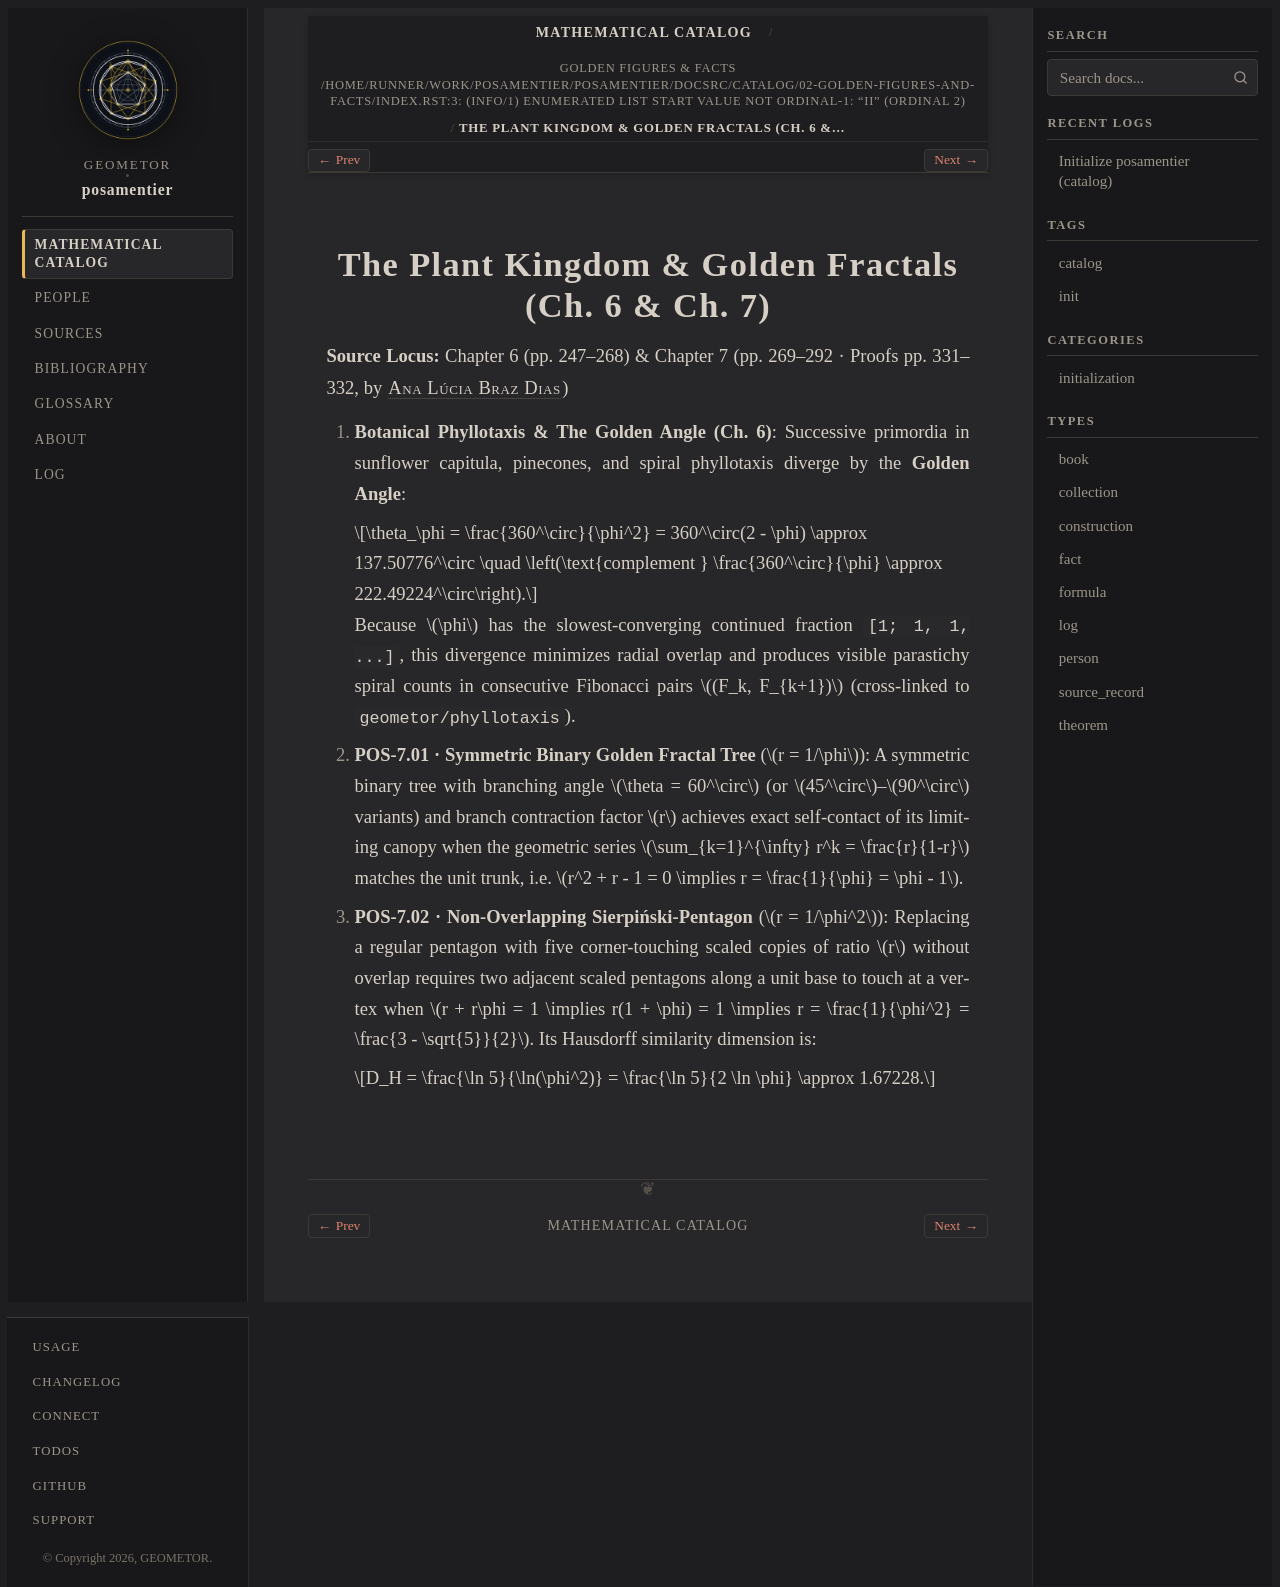

repository: geometor/posamentier · page: catalog/02-golden-figures-and-facts/phyllotaxis-and-fractals.html · generator: sphinx

:type: fact
:order: 5
:excerpt: Golden Angle phyllotaxis (Ch. 6) and self-similar Golden Fractal Tree and Sierpinski-Pentagon scaling factors (Ch. 7).

The Plant Kingdom & Golden Fractals (Ch. 6 & Ch. 7)
===================================================

**Source Locus:** Chapter 6 (pp. 247–268) & Chapter 7 (pp. 269–292 · Proofs pp. 331–332, by :person:`Ana Lúcia Braz Dias <dias>`)

1. **Botanical Phyllotaxis & The Golden Angle (Ch. 6)**:
   Successive primordia in sunflower capitula, pinecones, and spiral phyllotaxis diverge by the **Golden Angle**:

   .. math::

      \theta_\phi = \frac{360^\circ}{\phi^2} = 360^\circ(2 - \phi) \approx 137.50776^\circ \quad \left(\text{complement } \frac{360^\circ}{\phi} \approx 222.49224^\circ\right).

   Because :math:`\phi` has the slowest-converging continued fraction ``[1; 1, 1, ...]``, this divergence minimizes radial overlap and produces visible parastichy spiral counts in consecutive Fibonacci pairs :math:`(F_k, F_{k+1})` (cross-linked to ``geometor/phyllotaxis``).

2. **POS-7.01 · Symmetric Binary Golden Fractal Tree** (:math:`r = 1/\phi`):
   A symmetric binary tree with branching angle :math:`\theta = 60^\circ` (or :math:`45^\circ`–:math:`90^\circ` variants) and branch contraction factor :math:`r` achieves exact self-contact of its limiting canopy when the geometric series :math:`\sum_{k=1}^{\infty} r^k = \frac{r}{1-r}` matches the unit trunk, i.e. :math:`r^2 + r - 1 = 0 \implies r = \frac{1}{\phi} = \phi - 1`.

3. **POS-7.02 · Non-Overlapping Sierpiński-Pentagon** (:math:`r = 1/\phi^2`):
   Replacing a regular pentagon with five corner-touching scaled copies of ratio :math:`r` without overlap requires two adjacent scaled pentagons along a unit base to touch at a vertex when :math:`r + r\phi = 1 \implies r(1 + \phi) = 1 \implies r = \frac{1}{\phi^2} = \frac{3 - \sqrt{5}}{2}`. Its Hausdorff similarity dimension is:

   .. math::

      D_H = \frac{\ln 5}{\ln(\phi^2)} = \frac{\ln 5}{2 \ln \phi} \approx 1.67228.
